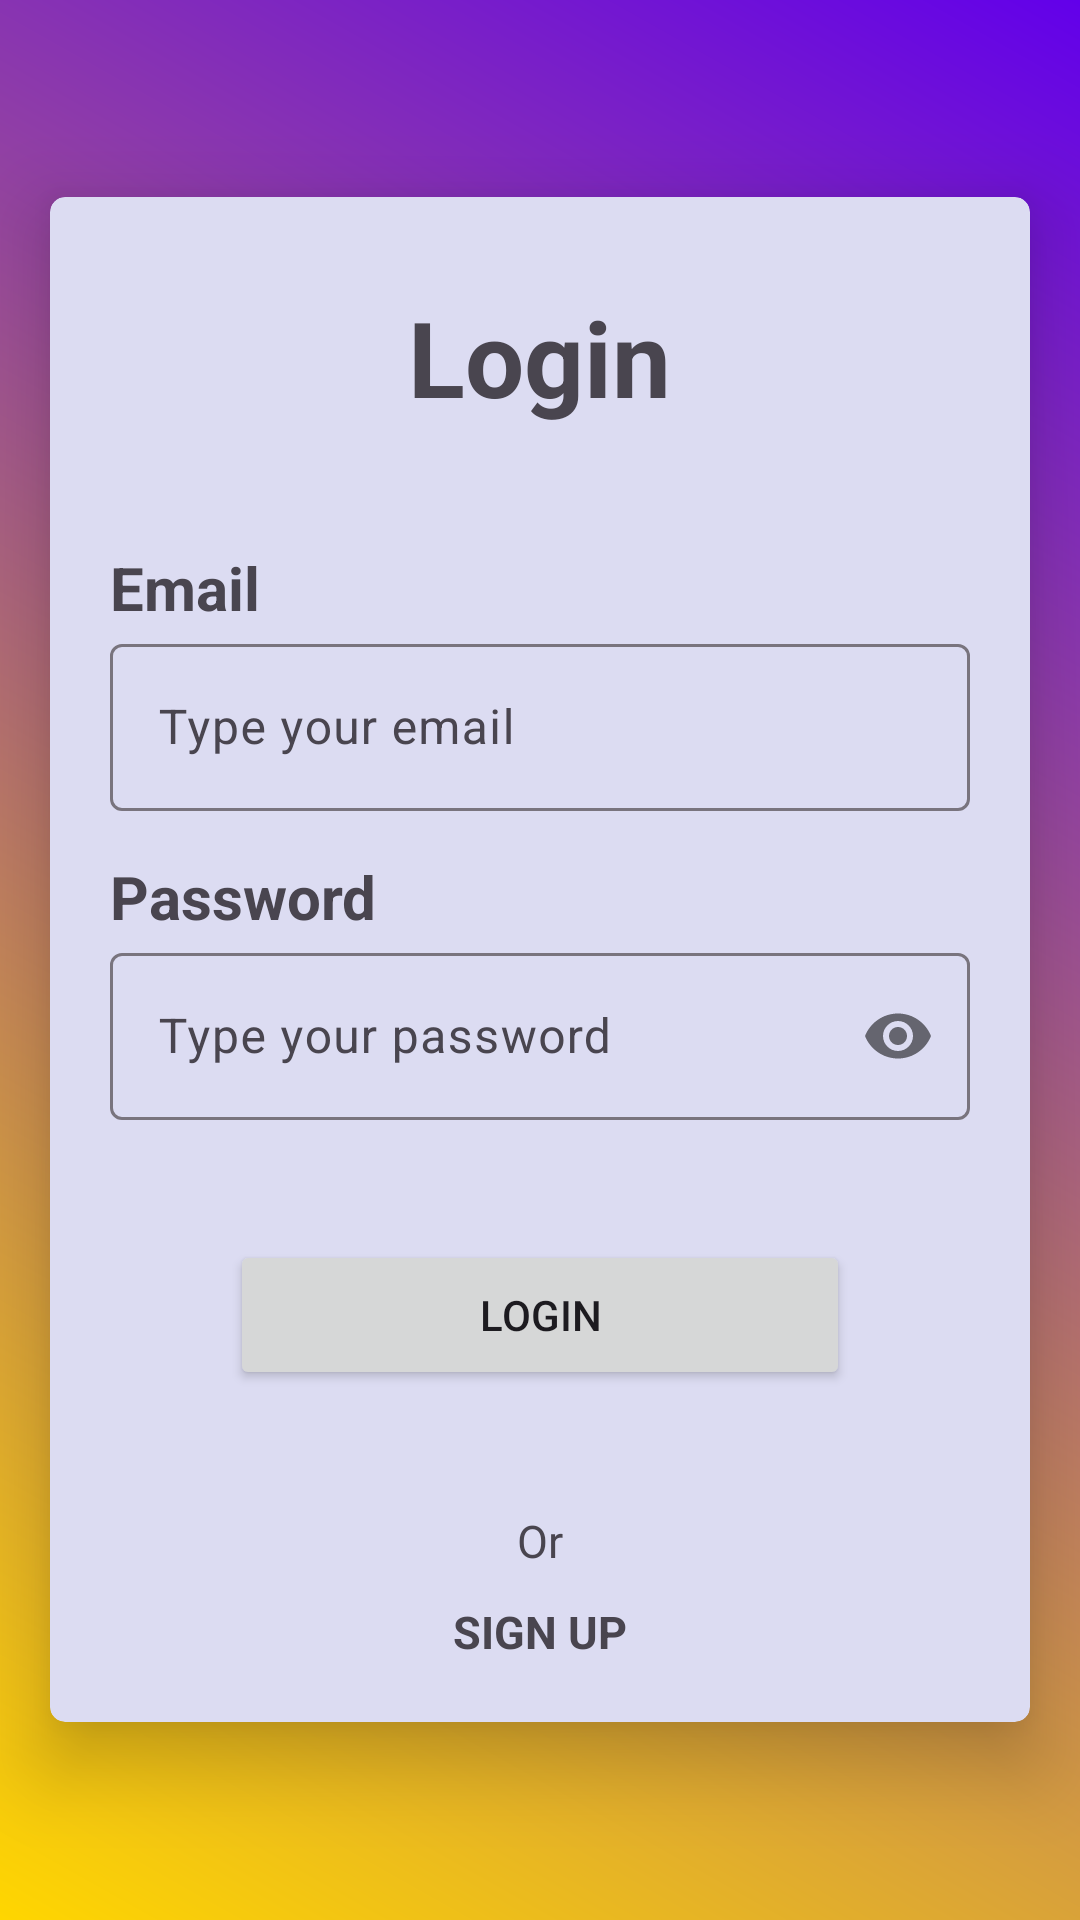

Reconstruct the res/layout file that produces this screen, plus the resources it refers to.
<!-- AndroidManifest.xml: application theme Theme.Quizing -->
<!-- res/layout/activity_main_login.xml -->
<?xml version="1.0" encoding="utf-8"?>
<LinearLayout xmlns:android="http://schemas.android.com/apk/res/android"
    android:layout_width="match_parent"
    android:layout_height="match_parent"
    xmlns:app="http://schemas.android.com/apk/res-auto"
    xmlns:tools="http://schemas.android.com/tools"
    android:gravity="center"
    android:background="@drawable/backgroundgradient"
    android:id="@+id/main"
    tools:context=".MainLogin">

    <androidx.cardview.widget.CardView
        android:layout_width="match_parent"
        android:layout_height="wrap_content"
        app:cardUseCompatPadding="true"
        app:cardElevation="15dp"
        app:cardBackgroundColor="#DCDCF2"
        app:cardCornerRadius="5dp">

        <LinearLayout
            android:layout_width="match_parent"
            android:layout_height="match_parent"
            android:orientation="vertical"
            android:padding="20dp">

            <TextView
                android:layout_width="wrap_content"
                android:layout_height="wrap_content"
                android:text="Login"
                android:textSize="35dp"
                android:textStyle="bold"
                android:layout_marginTop="10dp"
                android:layout_gravity="center_horizontal"/>
            <TextView
                android:layout_width="wrap_content"
                android:layout_height="wrap_content"
                android:text="Email"
                android:textSize="20dp"
                android:textStyle="bold"
                android:layout_marginTop="40dp"/>
            <com.google.android.material.textfield.TextInputLayout
                android:layout_width="match_parent"
                android:layout_height="wrap_content"
                android:hint="Type your email">
                <com.google.android.material.textfield.TextInputEditText
                    android:layout_width="match_parent"
                    android:layout_height="match_parent"
                    android:inputType="text"
                    android:id="@+id/email_Edi">
                </com.google.android.material.textfield.TextInputEditText>
            </com.google.android.material.textfield.TextInputLayout>
            <TextView
                android:layout_width="wrap_content"
                android:layout_height="wrap_content"
                android:text="Password"
                android:textSize="20dp"
                android:textStyle="bold"
                android:layout_marginTop="15dp"/>
            <com.google.android.material.textfield.TextInputLayout
                android:layout_width="match_parent"
                android:layout_height="wrap_content"
                android:hint="Type your password"
                app:passwordToggleEnabled="true">
                <com.google.android.material.textfield.TextInputEditText
                    android:layout_width="match_parent"
                    android:layout_height="match_parent"
                    android:inputType="textPassword"
                    android:id="@+id/password_edi">
                </com.google.android.material.textfield.TextInputEditText>
            </com.google.android.material.textfield.TextInputLayout>


            <Button
                android:id="@+id/loginButton"
                android:layout_margin="40dp"
                android:layout_width="match_parent"
                android:layout_height="50dp"
                android:text="LOGIN"/>
            <TextView
                android:layout_width="wrap_content"
                android:layout_height="wrap_content"
                android:text="Or"
                android:textSize="15dp"
                android:layout_marginBottom="10dp"
                android:layout_gravity="center_horizontal"/>
            <TextView
                android:id="@+id/clickToRegisterButton"
                android:layout_width="wrap_content"
                android:layout_height="wrap_content"
                android:text="SIGN UP"
                android:textStyle="bold"
                android:textSize="15dp"
                android:layout_gravity="center_horizontal"/>
        </LinearLayout>



    </androidx.cardview.widget.CardView>

</LinearLayout>
<!-- resources referenced by this layout -->
<resources>
  <!-- drawable backgroundgradient (drawable) -->
  <?xml version="1.0" encoding="utf-8"?>
  <shape xmlns:android="http://schemas.android.com/apk/res/android">
      <gradient
      android:angle="45"
      android:startColor="#FFD600"
      android:endColor="#6200EA"
      android:type="linear">
  
  </gradient>
  </shape>
  <style name="Theme.Quizing" parent="Base.Theme.Quizing" />
  <style name="Base.Theme.Quizing" parent="Theme.Material3.DayNight.NoActionBar">
          
          
      </style>
</resources>
